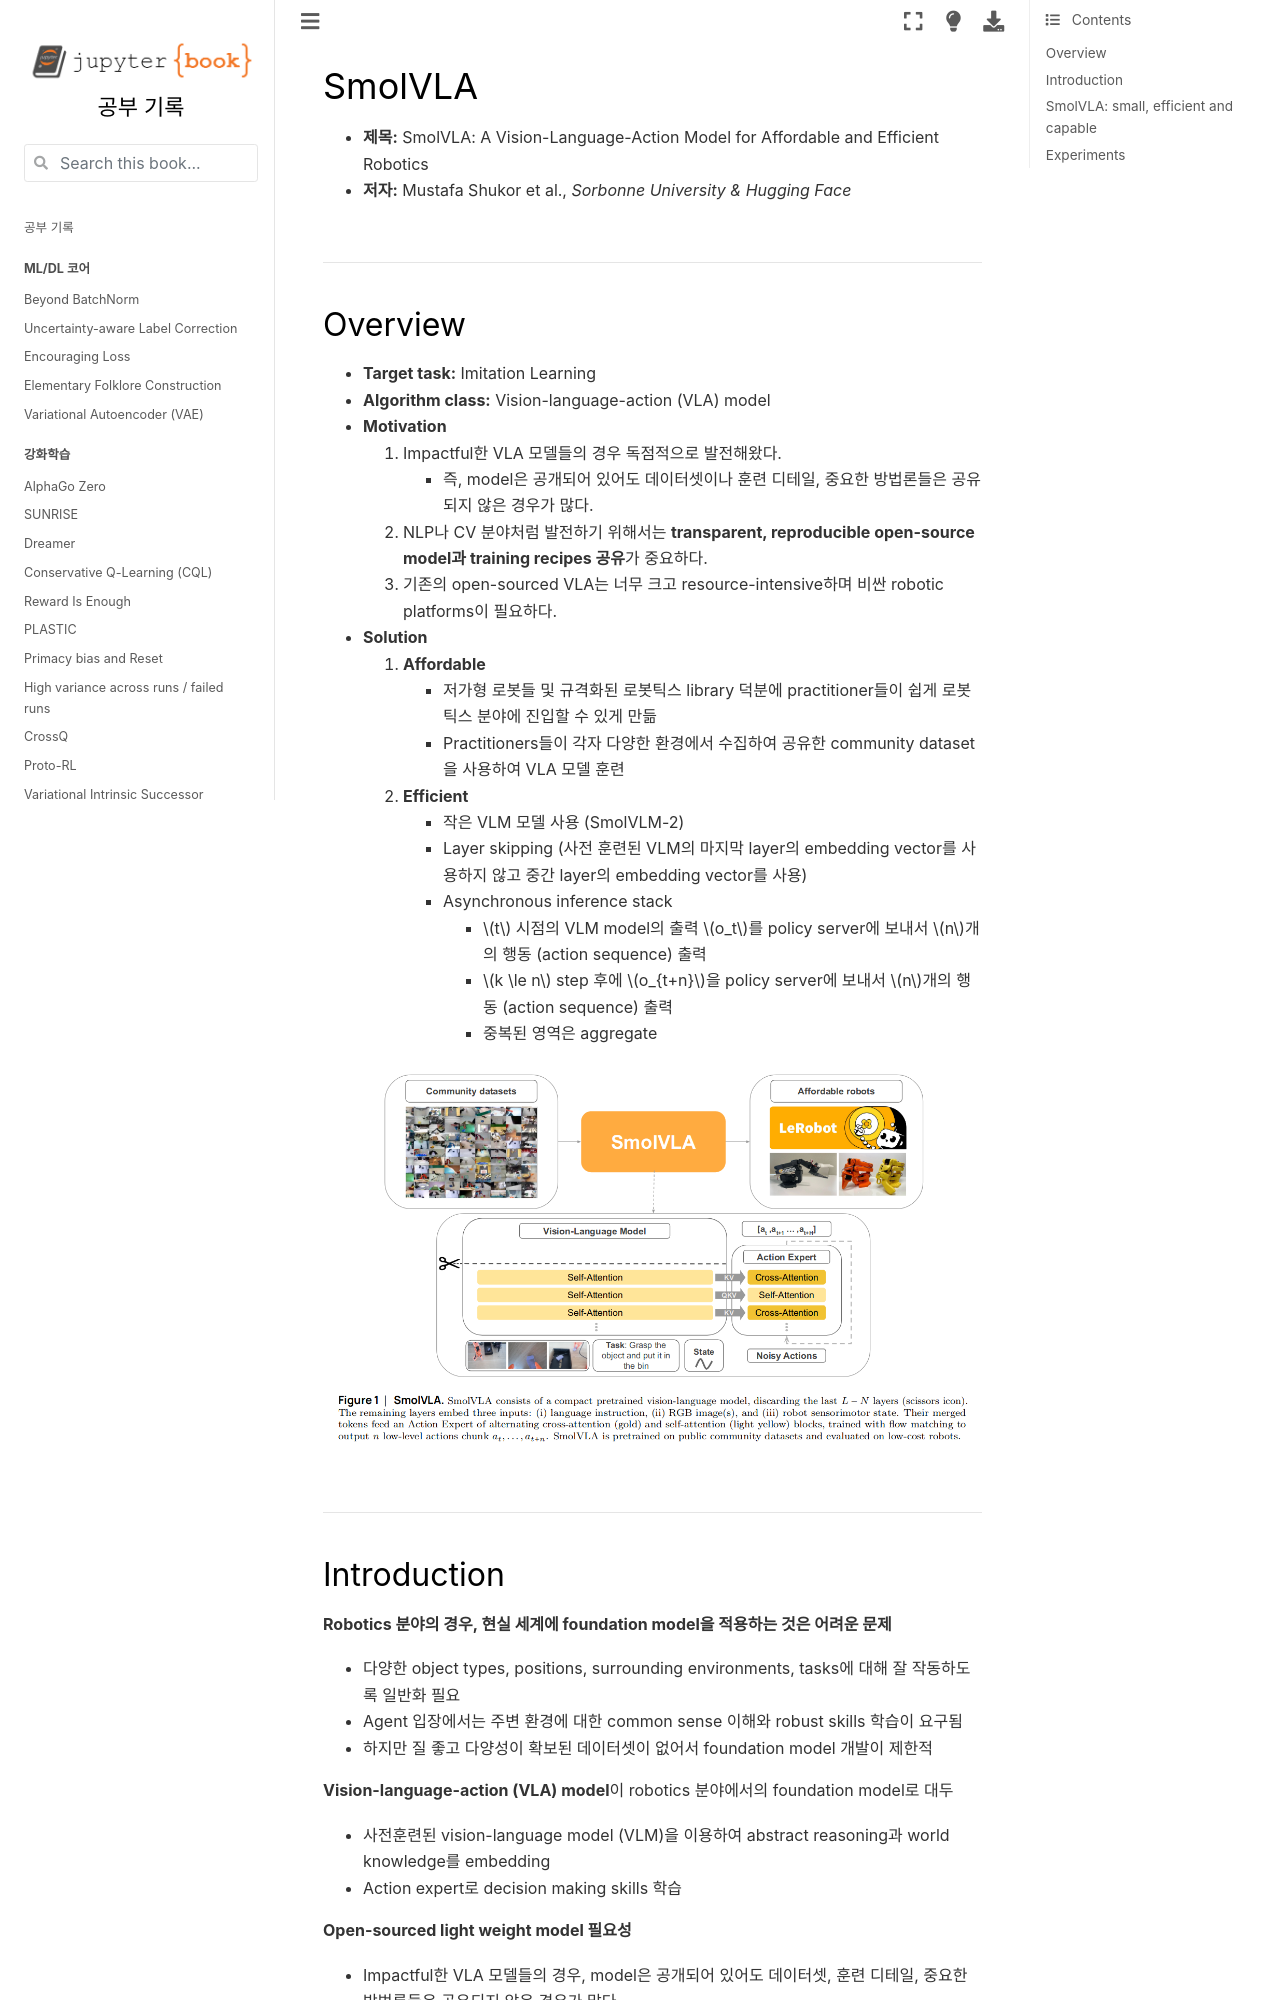

repository: HiddenBeginner/study-notes · page: contents/rl_papers/250731_SmolVLA.html · generator: jekyll

# SmolVLA: A Vision-Language-Action Model for Affordable and Efficient Robotics


- **제목:** SmolVLA: A Vision-Language-Action Model for Affordable and Efficient Robotics
- **저자:** Mustafa Shukor et al., *Sorbonne University & Hugging Face*

---

## Overview

- **Target task:** Imitation Learning
- **Algorithm class:** Vision-language-action (VLA) model
- **Motivation**
    1. Impactful한 VLA 모델들의 경우 독점적으로 발전해왔다. 
        - 즉, model은 공개되어 있어도 데이터셋이나 훈련 디테일, 중요한 방법론들은 공유되지 않은 경우가 많다.
    2. NLP나 CV 분야처럼 발전하기 위해서는 **transparent, reproducible open-source model과 training recipes 공유**가 중요하다.
    3. 기존의 open-sourced VLA는 너무 크고 resource-intensive하며 비싼 robotic platforms이 필요하다.
- **Solution**
    1. **Affordable**
        - 저가형 로봇들 및 규격화된 로봇틱스 library 덕분에 practitioner들이 쉽게 로봇틱스 분야에 진입할 수 있게 만듦
        - Practitioners들이 각자 다양한 환경에서 수집하여 공유한 community dataset을 사용하여 VLA 모델 훈련
    2. **Efficient**
        - 작은 VLM 모델 사용 (SmolVLM-2)
        - Layer skipping (사전 훈련된 VLM의 마지막 layer의 embedding vector를 사용하지 않고 중간 layer의 embedding vector를 사용)
        - Asynchronous inference stack
            - $t$ 시점의 VLM model의 출력 $o_t$를 policy server에 보내서 $n$개의 행동 (action sequence) 출력
            - $k \le n$ step 후에 $o_{t+n}$을 policy server에 보내서 $n$개의 행동 (action sequence) 출력
            - 중복된 영역은 aggregate
    
```{figure} ../img/250731_SmolVLA_image.png
---
name: 250731_SmolVLA_image
---
``` 

---
